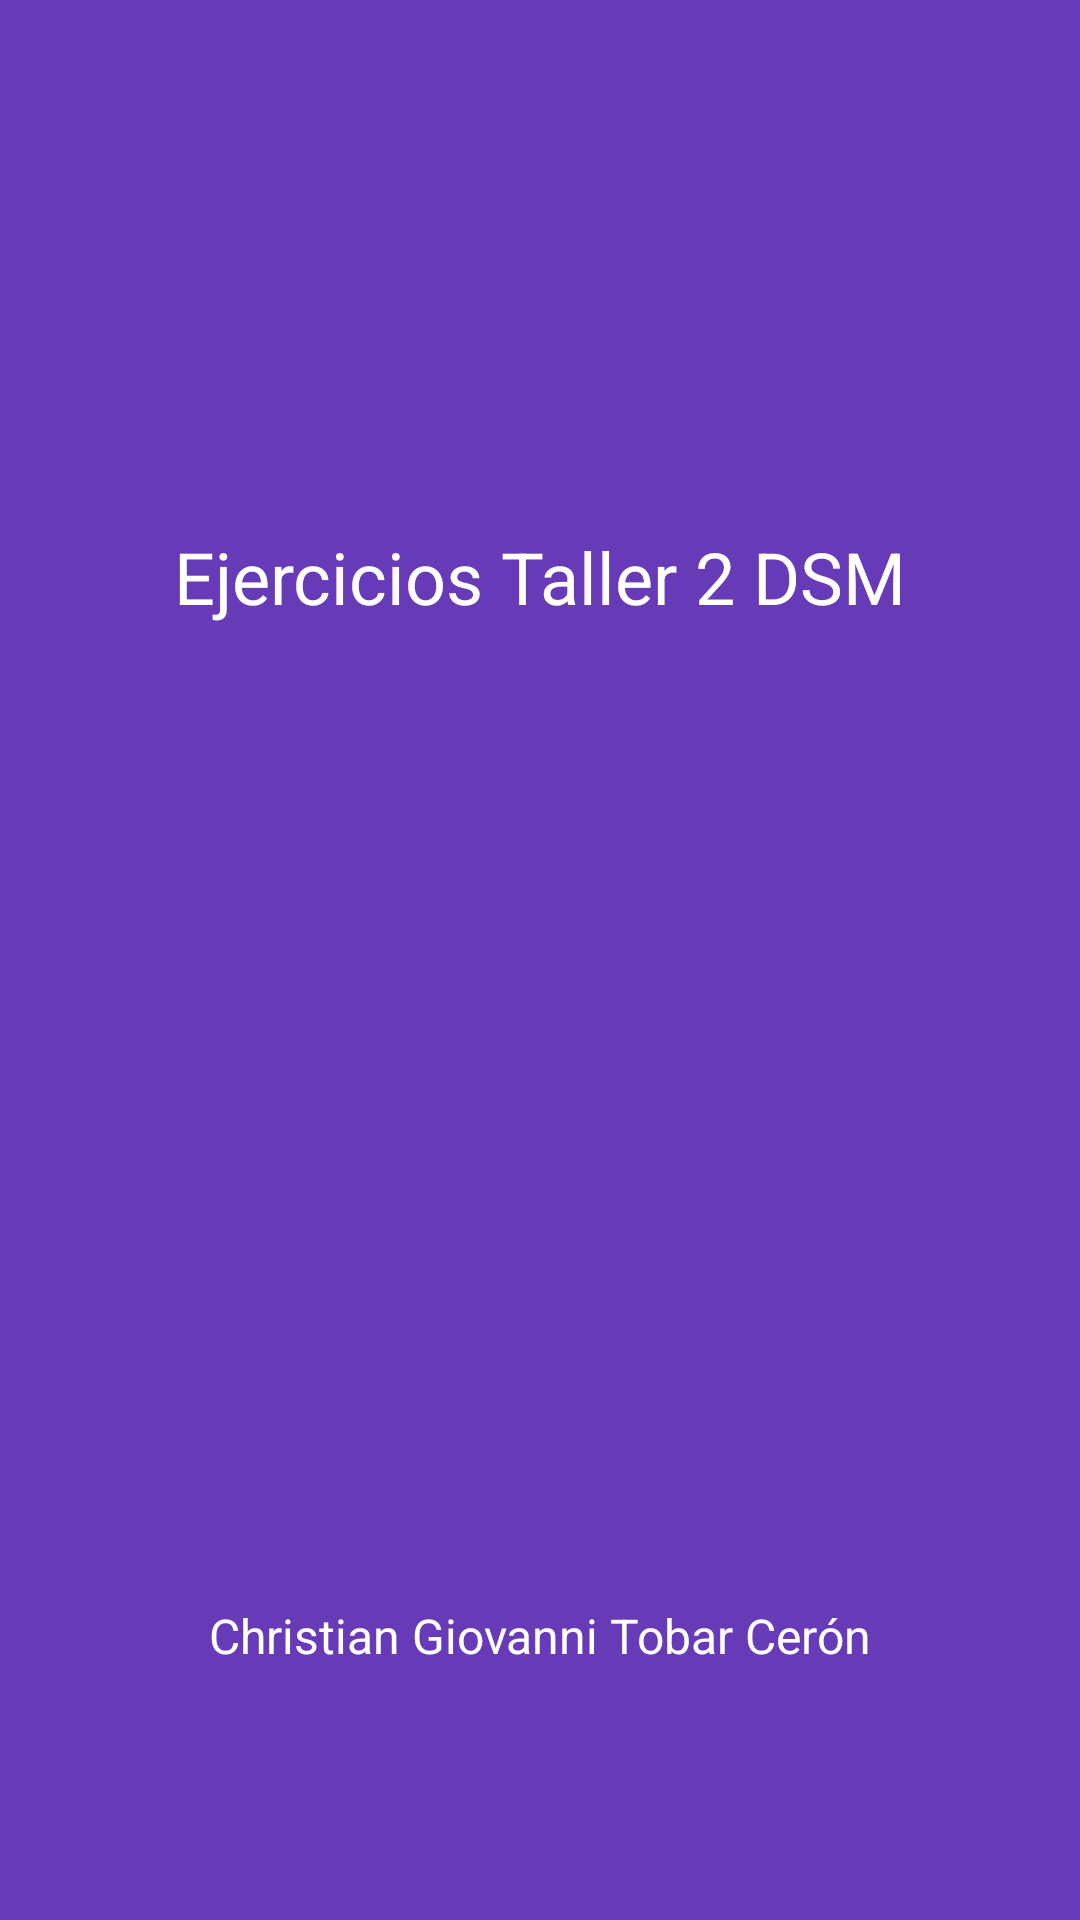

Layout XML and referenced resources for this Android screen:
<!-- AndroidManifest.xml: application theme Theme.TallerDSM01 -->
<!-- res/layout/splash.xml -->
<?xml version="1.0" encoding="utf-8"?>
<androidx.constraintlayout.widget.ConstraintLayout xmlns:android="http://schemas.android.com/apk/res/android"
    xmlns:app="http://schemas.android.com/apk/res-auto"
    xmlns:tools="http://schemas.android.com/tools"
    android:layout_width="match_parent"
    android:layout_height="match_parent"
    android:background="#673AB7">

    <ImageView
        android:id="@+id/imageView"
        android:layout_width="191dp"
        android:layout_height="234dp"
        android:layout_marginTop="36dp"
        app:layout_constraintEnd_toEndOf="parent"
        app:layout_constraintStart_toStartOf="parent"
        app:layout_constraintTop_toBottomOf="@+id/textView18"
        app:srcCompat="@mipmap/logo_udb" />

    <TextView
        android:id="@+id/textView18"
        android:layout_width="wrap_content"
        android:layout_height="wrap_content"
        android:layout_marginTop="176dp"
        android:foregroundTint="#FFFFFF"
        android:text="Ejercicios Taller 2 DSM"
        android:textColor="@color/white"
        android:textSize="24sp"
        app:layout_constraintEnd_toEndOf="parent"
        app:layout_constraintStart_toStartOf="parent"
        app:layout_constraintTop_toTopOf="parent" />

    <TextView
        android:id="@+id/textView19"
        android:layout_width="wrap_content"
        android:layout_height="wrap_content"
        android:layout_marginTop="56dp"
        android:text="Christian Giovanni Tobar Cerón"
        android:textColor="@color/white"
        android:textSize="16sp"
        app:layout_constraintEnd_toEndOf="parent"
        app:layout_constraintStart_toStartOf="parent"
        app:layout_constraintTop_toBottomOf="@+id/imageView" />
</androidx.constraintlayout.widget.ConstraintLayout>
<!-- resources referenced by this layout -->
<resources>
  <style name="Theme.TallerDSM01" parent="Theme.MaterialComponents.DayNight.DarkActionBar">
          
          <item name="colorPrimary">@color/purple_500</item>
          <item name="colorPrimaryVariant">@color/purple_700</item>
          <item name="colorOnPrimary">@color/white</item>
          
          <item name="colorSecondary">@color/teal_200</item>
          <item name="colorSecondaryVariant">@color/teal_700</item>
          <item name="colorOnSecondary">@color/black</item>
          
          <item name="android:statusBarColor">?attr/colorPrimaryVariant</item>
          
      </style>
  <!-- not gathered from this repository: default colours our renderer supplied (Android Studio template values) -->
  <color name="purple_500">#FF6200EE</color>
  <color name="purple_700">#FF3700B3</color>
  <color name="teal_200">#FF03DAC5</color>
  <color name="teal_700">#FF018786</color>
  <color name="black">#FF000000</color>
  <color name="white">#FFFFFFFF</color>
</resources>
